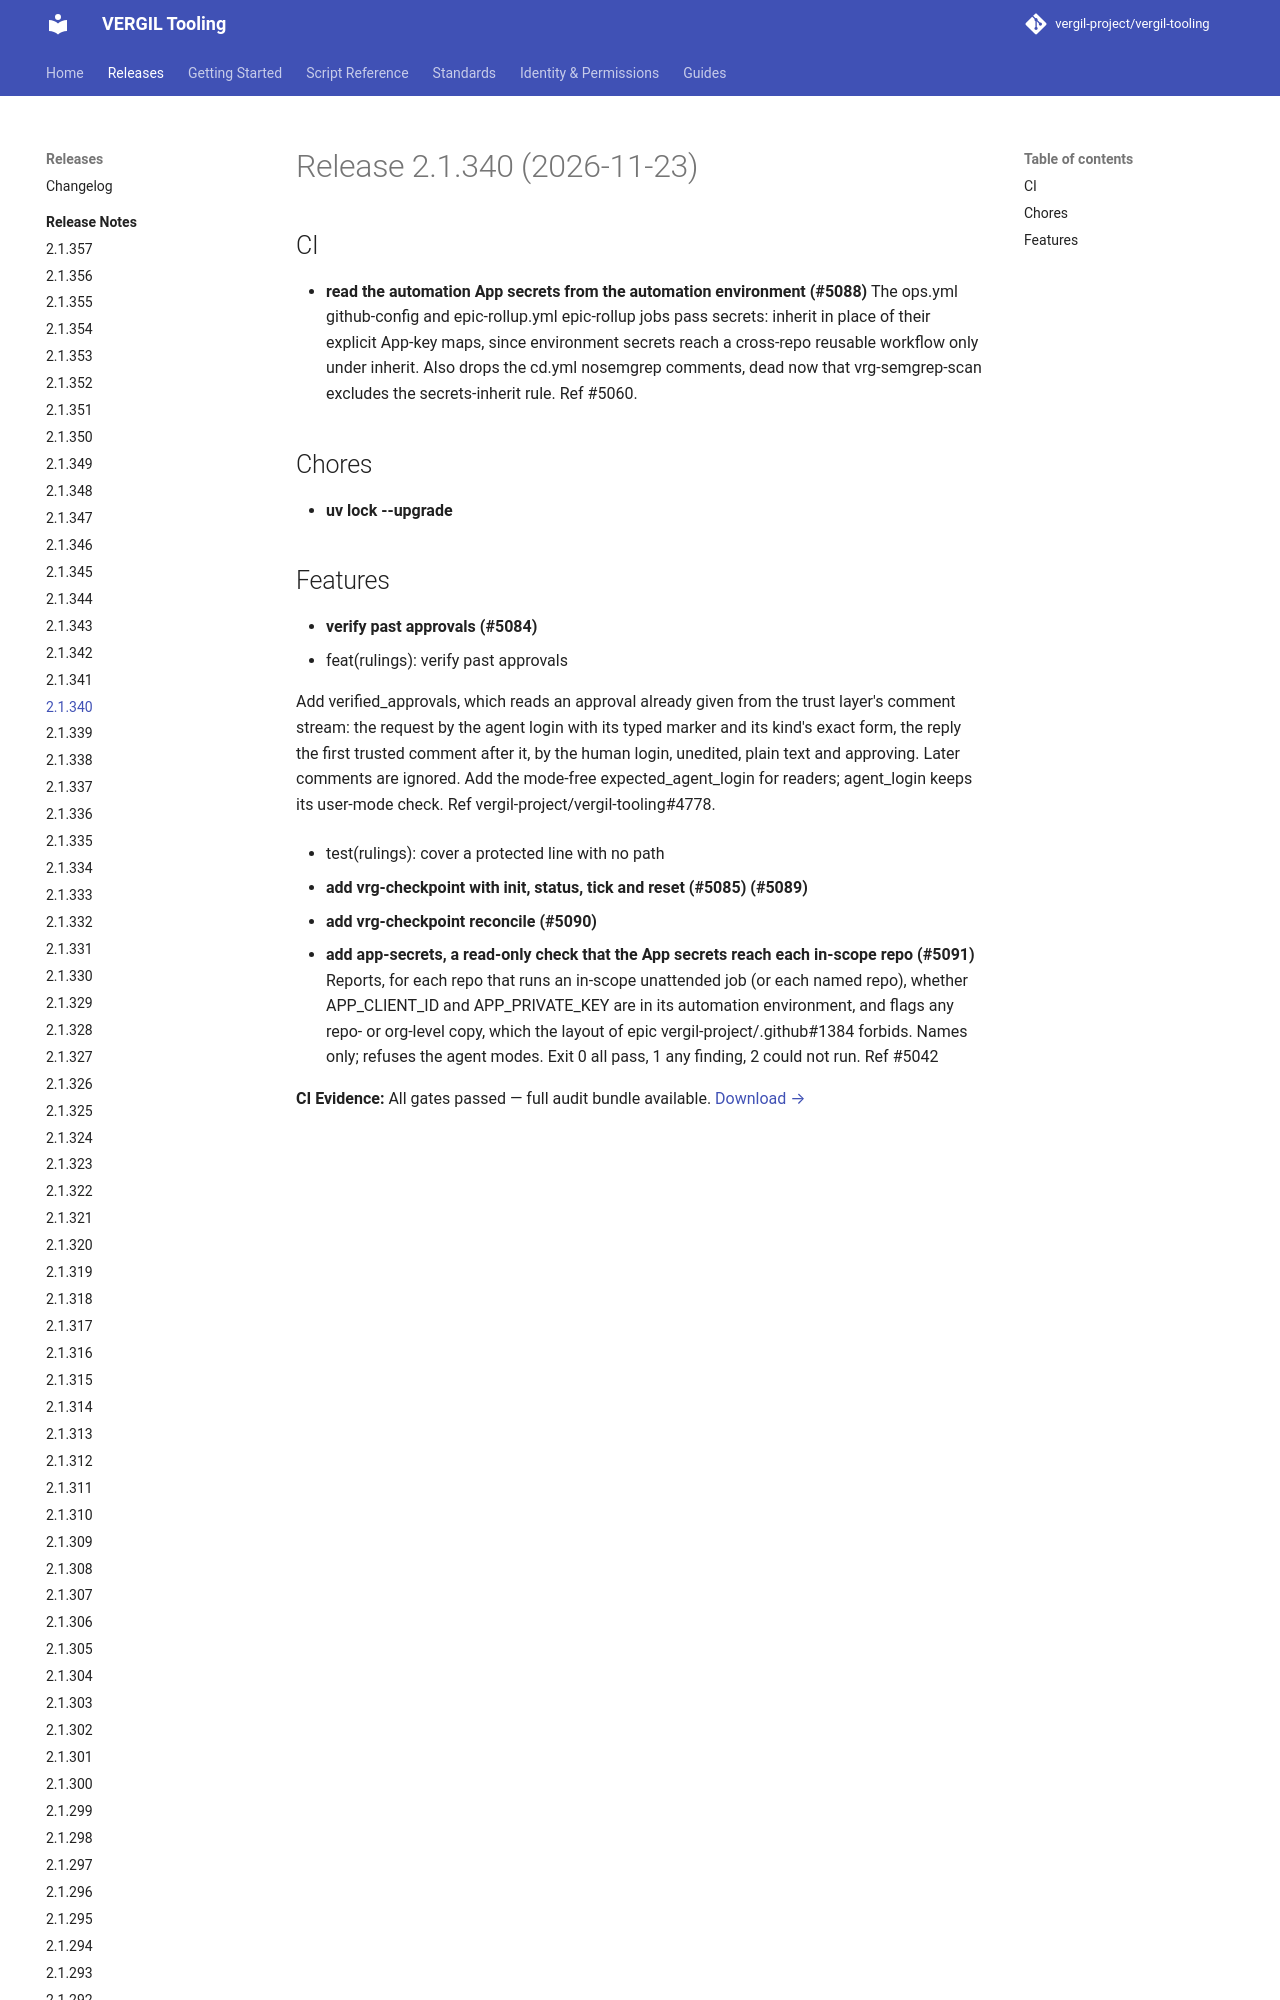

repository: vergil-project/vergil-tooling · page: 2.1/releases/v2.1.340/index.html · generator: mkdocs

# Release 2.1.340 (2026-11-23)

## CI

- **read the automation App secrets from the automation environment (#5088)**
  The ops.yml github-config and epic-rollup.yml epic-rollup jobs pass secrets: inherit in place of their explicit App-key maps, sinc
